Run: headless pygame with SDL's dummy video driver; simulated clock (each Clock.tick advances the game by its frame time, no real sleeping); random seed 0; keys injected as events and as key.get_pressed() state; no mouse input.
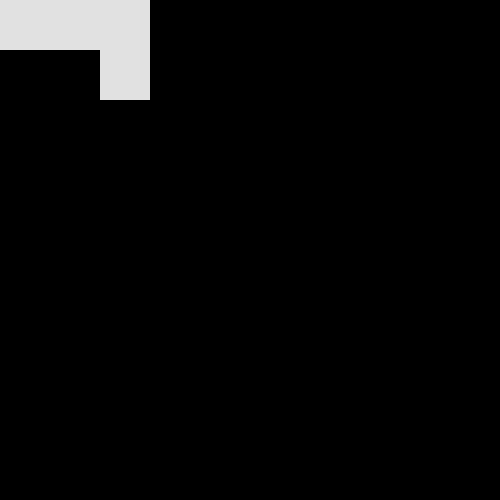
Frame 1 of 4 · flips 1–60 · no input
Frame 2 of 4 · flips 61–180 · tapped SPACE, RETURN · held RIGHT (→), D · screen unchanged from frame 1, image omitted
Frame 3 of 4 · flips 181–300 · held DOWN (↓), S · screen unchanged from frame 2, image omitted
Frame 4 of 4 · flips 301–420 · held LEFT (←), A, UP (↑), W · screen unchanged from frame 3, image omitted

The pygame program that drew these frames:

import pygame

pygame.init()
WIDTH = 500
HEIGHT = 500
black = (0, 0, 0)
white = (225, 225, 225)
screen = pygame.display.set_mode([WIDTH, HEIGHT])
pygame.display.set_caption('My Game Board in Python')

time = pygame.time.Clock()

run = True
while run:
    time.tick(60)
    pygame.display.flip()
    pygame.draw.rect(screen, white, [0, 0, 150, 100])
    pygame.draw.rect(screen, black, [0, 50, 100, 50])
    for event in pygame.event.get():
        if event.type == pygame.QUIT:
            running = False
            pygame.quit()
